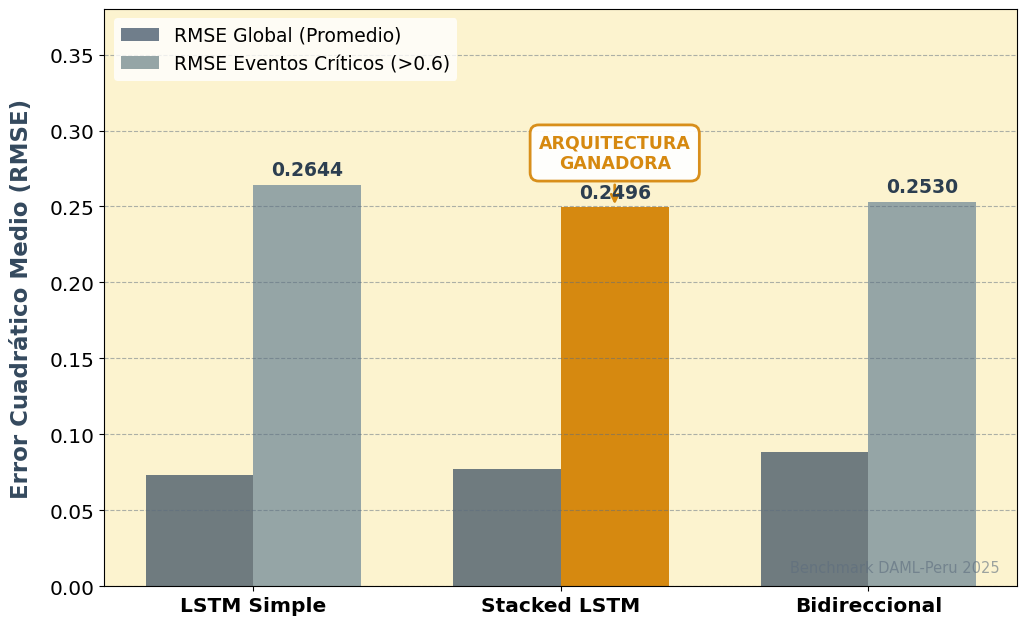

Write Python code to recreate this figure.
import matplotlib.pyplot as plt
import numpy as np

# Configuración estética Academic Autumn
academic_colors = {
    'simple': '#95A5A6',      # Gris neutro
    'stacked': '#D68910',     # Naranja (Ganador/Alerta)
    'bidir': '#34495E',       # Azul oscuro
    'bg': '#FCF3CF',          # Crema académico
    'grid': '#5D6D7E'
}

# --- CONFIGURACIÓN DE FUENTES EXTRAS GRANDES (TESIS / ALTA VISIBILIDAD) ---
plt.rcParams['figure.dpi'] = 600  # Ultra-alta resolución para impresión
plt.rcParams['font.family'] = 'DejaVu Sans'
plt.rcParams['font.size'] = 14.5   # Base global aumentada drásticamente (Antes por defecto es 10/11)

# Constantes unificadas para el escalado de texto
FONT_SIZE_LABEL = 16.5
FONT_SIZE_AXIS = 14.5
FONT_SIZE_LEGEND = 13.5
FONT_SIZE_ANNT = 12.5

def generate_figura_4_3_rmse_comparison(output_pdf, output_png):
    # Datos de la tabla
    modelos = ['LSTM Simple', 'Stacked LSTM', 'Bidireccional']
    rmse_global = [0.073358, 0.077312, 0.088282]
    rmse_eventos = [0.264439, 0.249589, 0.252970] # Stacked es el menor aquí

    x = np.arange(len(modelos))
    width = 0.35

    fig, ax = plt.subplots(figsize=(10.5, 6.5)) # Ajuste leve de proporción para textos grandes
    ax.set_facecolor(academic_colors['bg'])

    # Barras
    rects1 = ax.bar(x - width/2, rmse_global, width, label='RMSE Global (Promedio)', 
                    color=academic_colors['bidir'], alpha=0.7)
    rects2 = ax.bar(x + width/2, rmse_eventos, width, label='RMSE Eventos Críticos (>0.6)', 
                    color=[academic_colors['simple'], academic_colors['stacked'], academic_colors['simple']])

    # Etiquetas de los ejes principales
    ax.set_ylabel('Error Cuadrático Medio (RMSE)', fontsize=FONT_SIZE_LABEL, fontweight='bold', color=academic_colors['bidir'], labelpad=12)
    ax.set_xticks(x)
    ax.set_xticklabels(modelos, fontsize=FONT_SIZE_AXIS, fontweight='bold')
    ax.tick_params(axis='y', labelsize=FONT_SIZE_AXIS)
    
    # Leyenda formateada
    ax.legend(loc='upper left', frameon=True, facecolor='white', edgecolor='none', fontsize=FONT_SIZE_LEGEND)
    
    # Texto sutil de Benchmark
    ax.text(0.98, 0.02, 'Benchmark DAML-Peru 2025', transform=ax.transAxes, 
            ha='right', va='bottom', fontsize=FONT_SIZE_ANNT - 2, color=academic_colors['grid'], alpha=0.6)

    # Anotación de "Arquitectura Ganadora" sobre Stacked LSTM
    ganador_idx = 1
    ax.annotate('ARQUITECTURA\nGANADORA', 
                xy=(ganador_idx + width/2, rmse_eventos[ganador_idx]), 
                xytext=(0, 25), # Más separación vertical para que la caja grande respire
                textcoords="offset points",
                ha='center', va='bottom',
                fontsize=FONT_SIZE_ANNT, fontweight='bold', color=academic_colors['stacked'],
                bbox=dict(boxstyle='round,pad=0.5', fc='white', ec=academic_colors['stacked'], lw=2, alpha=0.95),
                arrowprops=dict(arrowstyle='->', color=academic_colors['stacked'], lw=2))

    # Etiquetas numéricas sobre las barras de eventos críticos
    def autolabel(rects):
        for rect in rects:
            height = rect.get_height()
            ax.annotate(f'{height:.4f}',
                        xy=(rect.get_x() + rect.get_width() / 2, height),
                        xytext=(0, 4),  
                        textcoords="offset points",
                        ha='center', va='bottom', 
                        fontsize=FONT_SIZE_AXIS - 1, fontweight='bold', color='#2C3E50')

    autolabel(rects2)

    # Rejilla y límites del gráfico
    ax.grid(axis='y', linestyle='--', alpha=0.5, color=academic_colors['grid'])
    ax.set_ylim(0, 0.38) # Un poco más de margen superior para alojar el cuadro de texto grande del ganador

    plt.tight_layout()
    plt.savefig(output_pdf, bbox_inches='tight', dpi=600)
    plt.savefig(output_png, bbox_inches='tight', dpi=600)
    plt.close()

if __name__ == "__main__":
    generate_figura_4_3_rmse_comparison('figura_4_3_rmse.pdf', 'figura_4_3_rmse.png')
